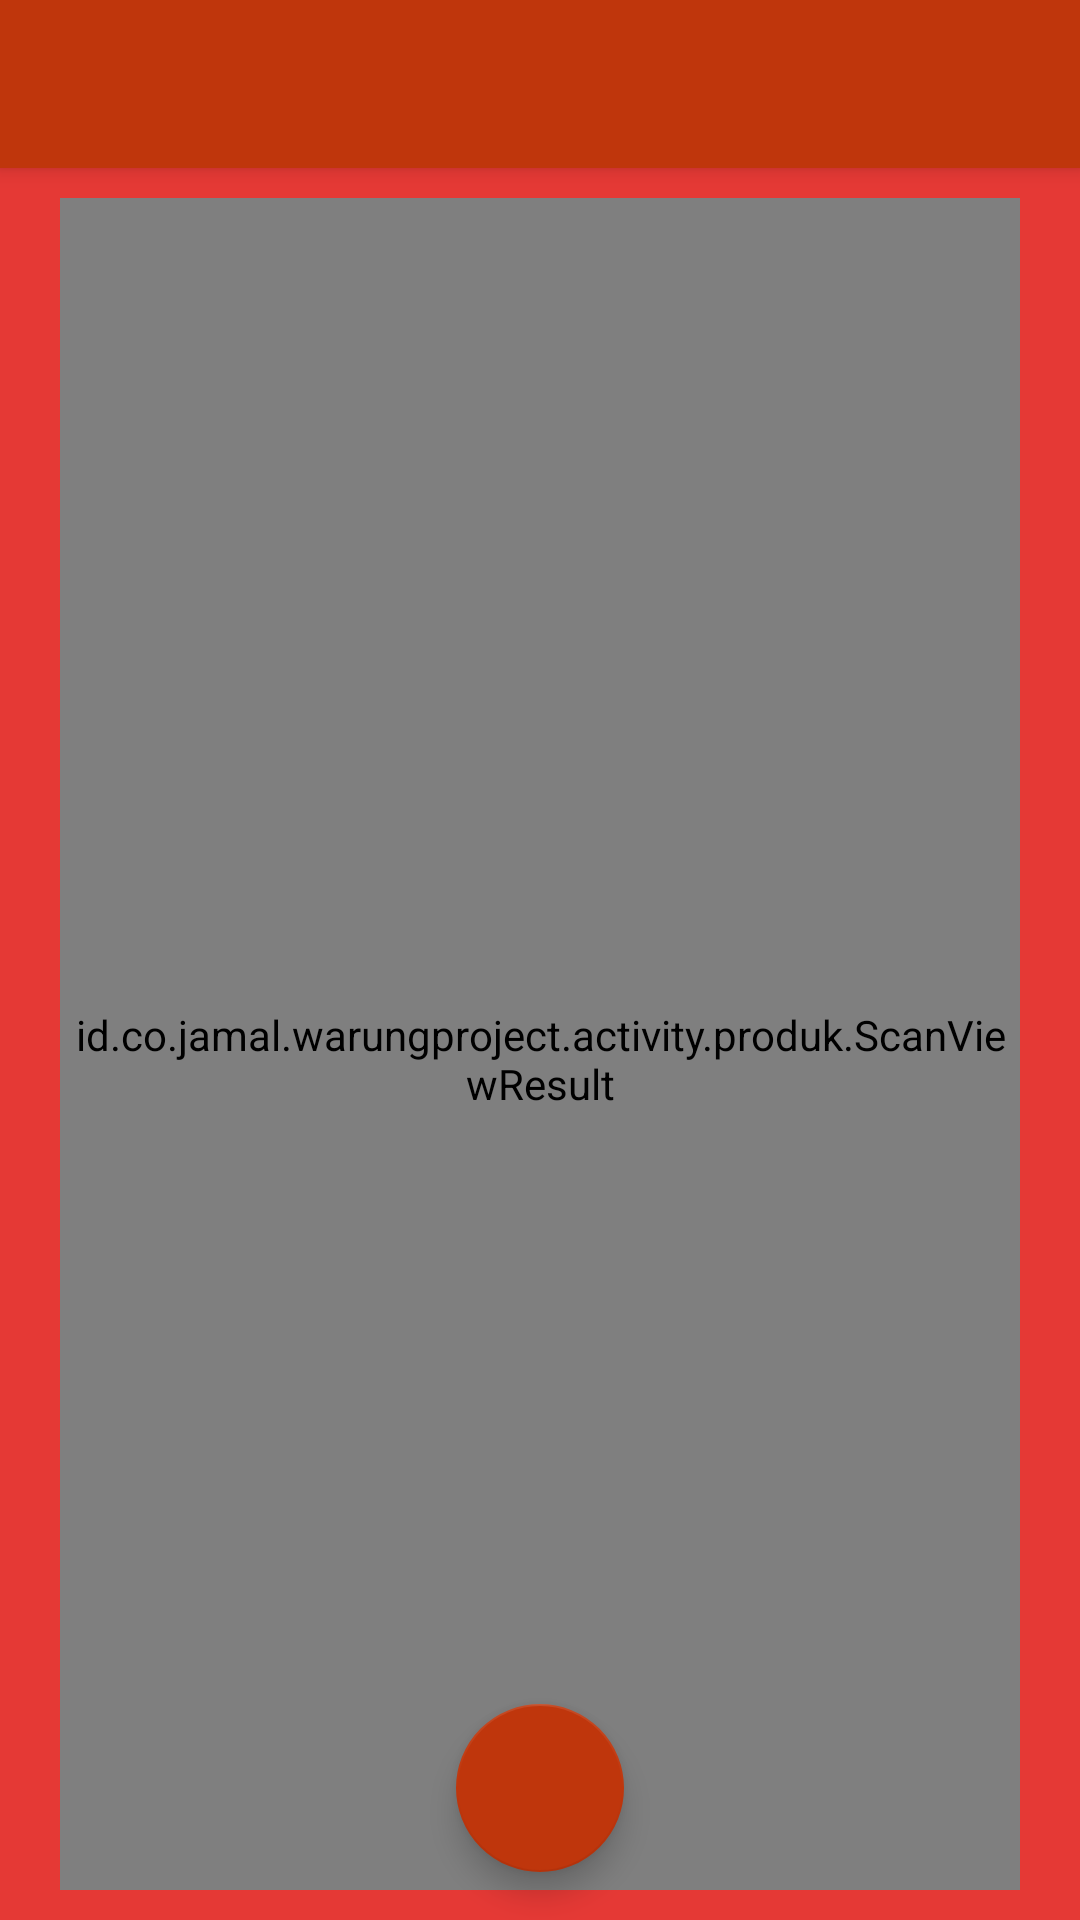

Android layout source for this screen:
<!-- AndroidManifest.xml: activity theme AppTheme.NoActionBars -->
<!-- res/layout/activity_result_scan_produk.xml -->
<?xml version="1.0" encoding="utf-8"?>
<android.support.design.widget.CoordinatorLayout xmlns:android="http://schemas.android.com/apk/res/android"
    xmlns:app="http://schemas.android.com/apk/res-auto"
    xmlns:tools="http://schemas.android.com/tools"
    android:layout_width="match_parent"
    android:layout_height="match_parent"
    tools:context=".activity.produk.ResultScanProdukActivity">

    <android.support.design.widget.AppBarLayout
        android:layout_width="match_parent"
        android:layout_height="wrap_content"
        android:theme="@style/AppTheme.AppBarOverlay">

        <android.support.v7.widget.Toolbar
            android:id="@+id/toolbar"
            android:layout_width="match_parent"
            android:layout_height="?attr/actionBarSize"
            android:background="?attr/colorPrimary"
            app:popupTheme="@style/AppTheme.PopupOverlay" />

    </android.support.design.widget.AppBarLayout>

    <include layout="@layout/content_scan_produk" />

    <android.support.design.widget.FloatingActionButton
        android:id="@+id/fab"
        android:layout_width="wrap_content"
        android:layout_height="wrap_content"
        android:layout_gravity="bottom|center"
        android:layout_margin="@dimen/fab_margin"
        app:srcCompat="@mipmap/ic_code" />

</android.support.design.widget.CoordinatorLayout>
<!-- res/layout/content_scan_produk.xml (included above) -->
<?xml version="1.0" encoding="utf-8"?>
<RelativeLayout xmlns:android="http://schemas.android.com/apk/res/android"
    xmlns:app="http://schemas.android.com/apk/res-auto"
    xmlns:tools="http://schemas.android.com/tools"
    android:layout_width="match_parent"
    android:layout_height="match_parent"
    android:background="@color/colorCoklatBaru"
    app:layout_behavior="@string/appbar_scrolling_view_behavior"
    tools:context=".activity.produk.ResultScanProdukActivity"
    tools:showIn="@layout/activity_result_scan_produk">

    <TextView
        android:id="@+id/txt_error"
        android:layout_width="wrap_content"
        android:layout_height="wrap_content"
        android:layout_centerHorizontal="true"
        android:layout_centerInParent="true"
        android:gravity="center_horizontal"
        android:textColor="@android:color/white"
        android:padding="@dimen/dimen_20"
        android:textSize="24sp"
        android:textStyle="bold"/>

    <id.co.jamal.warungproject.activity.produk.ScanViewResult
        android:id="@+id/layout_ticket"
        android:layout_width="match_parent"
        android:layout_height="match_parent"
        android:layout_marginLeft="@dimen/dimen_20"
        android:layout_marginRight="@dimen/dimen_20"
        android:layout_marginTop="@dimen/dimen_10"
        android:layout_marginBottom="@dimen/dimen_10"
        android:background="@android:color/transparent"
        android:orientation="vertical"
        android:paddingTop="@dimen/dimen_10">

        <ImageView
            android:layout_width="200dp"
            android:layout_height="200dp"
            android:layout_gravity="center"
            android:layout_marginBottom="5dp"
            android:fontFamily="sans-serif-condensed"
            android:paddingLeft="@dimen/activity_margin"
            android:paddingRight="@dimen/activity_margin"
            android:paddingTop="@dimen/margin_40"
            android:src="@drawable/tekkadan_logo"/>

        <View
            android:layout_width="match_parent"
            android:layout_height="1dp"
            android:layout_marginTop="10dp"
            android:background="@color/colorAbuTerang"/>

        <TextView
            android:layout_width="match_parent"
            android:layout_height="wrap_content"
            android:layout_marginBottom="5dp"
            android:fontFamily="sans-serif-condensed"
            android:paddingLeft="@dimen/activity_margin"
            android:paddingRight="@dimen/activity_margin"
            android:paddingTop="@dimen/margin_20"
            android:textAllCaps="true"
            android:text="Nama Barang"
            android:textStyle="bold"
            android:textColor="@color/colorBlack"
            android:textSize="@dimen/lbl_nama" />

        <TextView
            android:id="@+id/name"
            android:layout_width="match_parent"
            android:layout_height="wrap_content"
            android:fontFamily="sans-serif-condensed"
            android:paddingLeft="16dp"
            android:paddingRight="16dp"
            android:textAllCaps="true"
            android:textColor="#111"
            android:ellipsize="end"
            android:textSize="@dimen/lbl_nama_barang" />

        <LinearLayout
            android:layout_width="match_parent"
            android:layout_height="wrap_content"
            android:orientation="vertical"
            android:paddingLeft="@dimen/activity_margin"
            android:paddingRight="@dimen/activity_margin"
            android:layout_marginTop="@dimen/margin_20">

            <LinearLayout
                android:layout_width="match_parent"
                android:layout_height="wrap_content"
                android:orientation="vertical">

                <TextView
                    android:layout_width="match_parent"
                    android:layout_height="wrap_content"
                    android:layout_marginBottom="5dp"
                    android:fontFamily="sans-serif-condensed"
                    android:textSize="@dimen/lbl_nama"
                    android:text="Harga"
                    android:textStyle="bold"
                    android:textColor="@color/colorBlack"/>

                <TextView
                    android:id="@+id/hargaBarang"
                    android:layout_width="match_parent"
                    android:layout_height="wrap_content"
                    android:fontFamily="sans-serif-condensed"
                    android:textColor="@color/lbl_value"
                    android:textSize="@dimen/lbl_nama_barang"/>
            </LinearLayout>

        </LinearLayout>

    </id.co.jamal.warungproject.activity.produk.ScanViewResult>

</RelativeLayout>
<!-- resources referenced by this layout -->
<resources>
  <color name="colorAbuTerang">#9e9e9e</color>
  <color name="colorBlack">#000000</color>
  <color name="colorCoklatBaru">#e53935</color>
  <color name="lbl_value">#222222</color>
  <dimen name="activity_margin">16dp</dimen>
  <dimen name="dimen_10">10dp</dimen>
  <dimen name="dimen_20">20dp</dimen>
  <dimen name="fab_margin">16dp</dimen>
  <dimen name="lbl_nama">20dp</dimen>
  <dimen name="lbl_nama_barang">16sp</dimen>
  <dimen name="margin_20">20dp</dimen>
  <dimen name="margin_40">40dp</dimen>
  <style name="AppTheme.AppBarOverlay" parent="ThemeOverlay.AppCompat.Dark.ActionBar" />
  <style name="AppTheme.PopupOverlay" parent="ThemeOverlay.AppCompat.Light" />
  <style name="AppTheme.NoActionBars">
          <item name="windowActionBar">false</item>
          <item name="windowNoTitle">true</item>
          <item name="colorPrimary">@color/colorCoklat</item>
          <item name="colorPrimaryDark">@color/colorCoklatGelap</item>
          <item name="colorAccent">@color/colorCoklat</item>
      </style>
  <color name="colorCoklat">#bf360c</color>
  <color name="colorCoklatGelap">#870000</color>
</resources>
